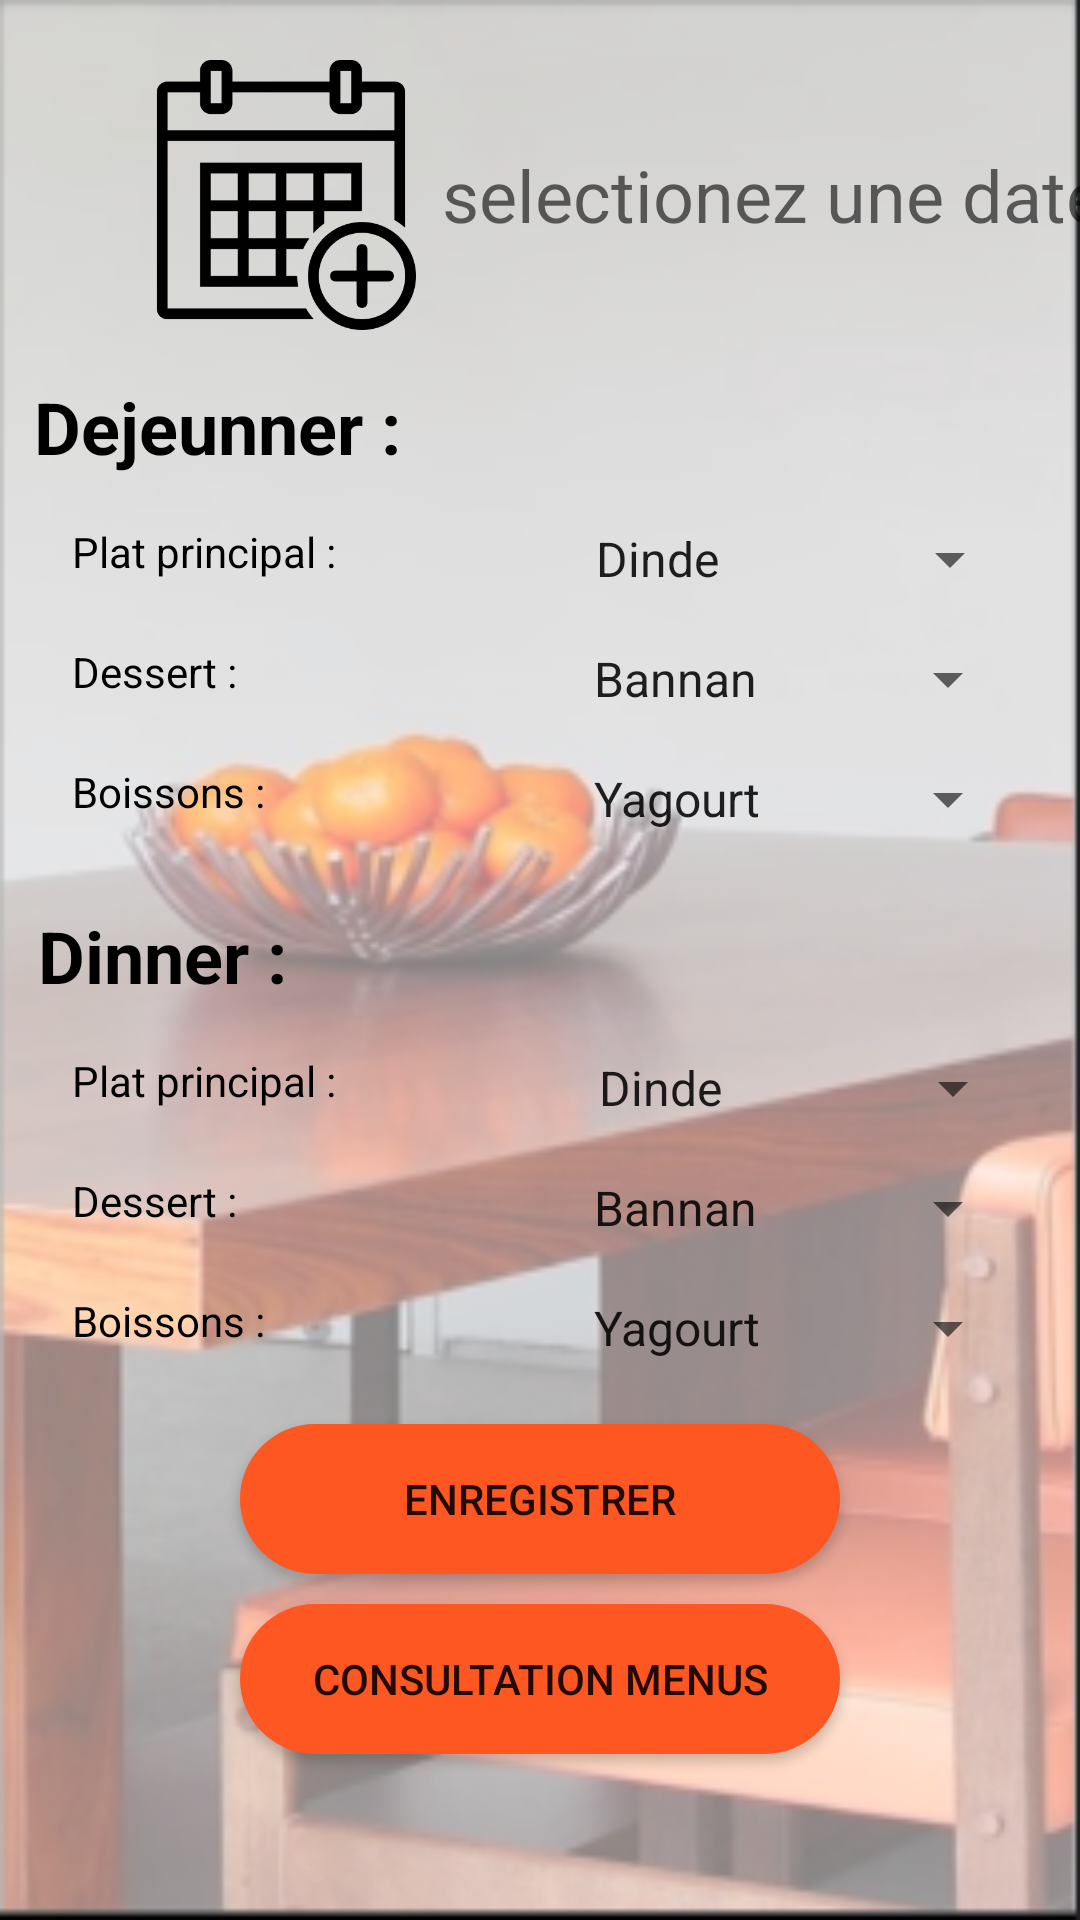

This screen was rendered from an Android layout file. Write that file and the resources it references.
<!-- AndroidManifest.xml: application theme Theme.ResUniv -->
<!-- res/layout/activity_remplisaage_menu.xml -->
<?xml version="1.0" encoding="utf-8"?>
<androidx.constraintlayout.widget.ConstraintLayout  xmlns:android="http://schemas.android.com/apk/res/android"
    xmlns:app="http://schemas.android.com/apk/res-auto"
    xmlns:tools="http://schemas.android.com/tools"
    android:layout_width="match_parent"
    android:layout_height="match_parent"
    tools:context=".ActivityRemplisaageMenu"
    android:background="@drawable/capturefond">


    <ImageView
        android:id="@+id/calendrier"
        android:layout_width="90dp"
        android:layout_height="90dp"
        android:layout_marginStart="40dp"
        android:layout_marginLeft="40dp"
        android:layout_marginTop="20dp"
        android:layout_marginEnd="50dp"
        android:layout_marginRight="50dp"
        android:background="@drawable/calendarplus"
        app:layout_constraintEnd_toEndOf="parent"
        app:layout_constraintHorizontal_bias="0.049"
        app:layout_constraintStart_toStartOf="parent"
        app:layout_constraintTop_toTopOf="parent" />

    <TextView
        android:id="@+id/txt"
        android:layout_width="wrap_content"
        android:layout_height="90dp"
        android:layout_marginStart="20dp"
        android:layout_marginLeft="20dp"
        android:layout_marginTop="20dp"
        android:layout_marginEnd="24dp"
        android:layout_marginRight="24dp"
        android:gravity="center"
        android:hint="selectionez une date"
        android:selectAllOnFocus="true"
        android:autofillHints=""
        android:textSize="24sp"
        app:layout_constraintEnd_toEndOf="parent"
        app:layout_constraintHorizontal_bias="0.266"
        app:layout_constraintStart_toEndOf="@+id/calendrier"
        app:layout_constraintTop_toTopOf="parent" />

    <TextView
        android:id="@+id/DEJ"
        android:layout_width="wrap_content"
        android:layout_height="wrap_content"
        android:layout_marginTop="16dp"
        android:text="@string/dejeunner"
        android:textColor="@color/black"
        android:textSize="24sp"
        android:textStyle="bold"
        app:layout_constraintEnd_toEndOf="parent"
        app:layout_constraintHorizontal_bias="0.047"
        app:layout_constraintStart_toStartOf="parent"
        app:layout_constraintTop_toBottomOf="@+id/calendrier" />

    <TextView
        android:id="@+id/plat_princip"
        android:layout_width="100dp"
        android:layout_height="24dp"
        android:layout_marginStart="24dp"
        android:layout_marginLeft="24dp"
        android:layout_marginTop="16dp"
        android:text="Plat principal : "
        android:textColor="@color/black"
        app:layout_constraintStart_toStartOf="parent"
        app:layout_constraintTop_toBottomOf="@+id/DEJ" />

    <Spinner
        android:id="@+id/dej_princ_spinner"
        android:layout_width="150dp"
        android:layout_height="24dp"
        android:entries="@array/plat"
        app:layout_constraintEnd_toEndOf="parent"
        app:layout_constraintHorizontal_bias="0.776"
        app:layout_constraintStart_toEndOf="@+id/plat_princip"
        app:layout_constraintTop_toTopOf="@+id/plat_princip" />

    <TextView
        android:id="@+id/dej_dessert"
        android:layout_width="100dp"
        android:layout_height="24dp"
        android:layout_marginStart="24dp"
        android:layout_marginLeft="24dp"
        android:layout_marginTop="16dp"
        android:text="Dessert : "
        android:textColor="@color/black"
        app:layout_constraintStart_toStartOf="parent"
        app:layout_constraintTop_toBottomOf="@+id/plat_princip" />

    <Spinner
        android:id="@+id/dej_dessert_spinner"
        android:layout_width="150dp"
        android:layout_height="24dp"
        android:layout_marginTop="16dp"
        android:entries="@array/dessert"
        app:layout_constraintEnd_toEndOf="parent"
        app:layout_constraintHorizontal_bias="0.767"
        app:layout_constraintStart_toEndOf="@+id/dej_dessert"
        app:layout_constraintTop_toBottomOf="@+id/dej_princ_spinner" />

    <TextView
        android:id="@+id/dej_boisson"
        android:layout_width="100dp"
        android:layout_height="24dp"
        android:layout_marginStart="24dp"
        android:layout_marginLeft="24dp"
        android:layout_marginTop="16dp"
        android:text="Boissons : "
        android:textColor="@color/black"
        app:layout_constraintStart_toStartOf="parent"
        app:layout_constraintTop_toBottomOf="@+id/dej_dessert" />

    <Spinner
        android:id="@+id/dej_boissons_spinner"
        android:layout_width="150dp"
        android:layout_height="24dp"
        android:layout_marginTop="16dp"
        android:entries="@array/boissons"
        app:layout_constraintEnd_toEndOf="parent"
        app:layout_constraintHorizontal_bias="0.767"
        app:layout_constraintStart_toEndOf="@+id/dej_dessert"
        app:layout_constraintTop_toBottomOf="@+id/dej_dessert_spinner" />

    <TextView
        android:id="@+id/DIN"
        android:layout_width="wrap_content"
        android:layout_height="wrap_content"
        android:layout_marginTop="24dp"
        android:text="Dinner : "
        android:textColor="@color/black"
        android:textSize="24sp"
        android:textStyle="bold"
        app:layout_constraintEnd_toEndOf="parent"
        app:layout_constraintHorizontal_bias="0.047"
        app:layout_constraintStart_toStartOf="parent"
        app:layout_constraintTop_toBottomOf="@+id/dej_boisson" />

    <TextView
        android:id="@+id/din_plat_princip"
        android:layout_width="100dp"
        android:layout_height="24dp"
        android:layout_marginStart="24dp"
        android:layout_marginLeft="24dp"
        android:layout_marginTop="16dp"
        android:text="Plat principal : "
        android:textColor="@color/black"
        app:layout_constraintStart_toStartOf="parent"
        app:layout_constraintTop_toBottomOf="@+id/DIN" />

    <Spinner
        android:id="@+id/din_princ_spinner"
        android:layout_width="150dp"
        android:layout_height="24dp"
        android:entries="@array/plat"
        app:layout_constraintEnd_toEndOf="parent"
        app:layout_constraintHorizontal_bias="0.786"
        app:layout_constraintStart_toEndOf="@+id/din_plat_princip"
        app:layout_constraintTop_toTopOf="@+id/din_plat_princip" />

    <TextView
        android:id="@+id/din_dessert"
        android:layout_width="100dp"
        android:layout_height="24dp"
        android:layout_marginStart="24dp"
        android:layout_marginLeft="24dp"
        android:layout_marginTop="16dp"
        android:text="Dessert : "
        android:textColor="@color/black"
        app:layout_constraintStart_toStartOf="parent"
        app:layout_constraintTop_toBottomOf="@+id/din_plat_princip" />

    <Spinner
        android:id="@+id/din_dessert_spinner"
        android:layout_width="150dp"
        android:layout_height="24dp"
        android:layout_marginTop="16dp"
        android:entries="@array/dessert"
        app:layout_constraintEnd_toEndOf="parent"
        app:layout_constraintHorizontal_bias="0.767"
        app:layout_constraintStart_toEndOf="@+id/dej_dessert"
        app:layout_constraintTop_toBottomOf="@+id/din_princ_spinner" />

    <TextView
        android:id="@+id/din_boisson"
        android:layout_width="100dp"
        android:layout_height="24dp"
        android:layout_marginStart="24dp"
        android:layout_marginLeft="24dp"
        android:layout_marginTop="16dp"
        android:text="Boissons : "
        android:textColor="@color/black"
        app:layout_constraintStart_toStartOf="parent"
        app:layout_constraintTop_toBottomOf="@+id/din_dessert" />

    <Spinner
        android:id="@+id/din_boissons_spinner"
        android:layout_width="150dp"
        android:layout_height="24dp"
        android:layout_marginTop="16dp"
        android:entries="@array/boissons"
        app:layout_constraintEnd_toEndOf="parent"
        app:layout_constraintHorizontal_bias="0.767"
        app:layout_constraintStart_toEndOf="@+id/dej_dessert"
        app:layout_constraintTop_toBottomOf="@+id/din_dessert_spinner" />

    <Button
        android:id="@+id/btn_enregistrer"
        android:layout_width="200dp"
        android:layout_height="50dp"
        android:layout_marginTop="20dp"
        android:background="@drawable/arrondir"
        android:text="Enregistrer"
        app:layout_constraintEnd_toEndOf="parent"
        app:layout_constraintStart_toStartOf="parent"
        app:layout_constraintTop_toBottomOf="@+id/din_boissons_spinner" />

    <Button
        android:id="@+id/btn_econsulter_menus"
        android:layout_width="200dp"
        android:layout_height="50dp"
        android:layout_marginTop="10dp"
        android:background="@drawable/arrondir"
        android:text="Consultation Menus"
        app:layout_constraintEnd_toEndOf="parent"
        app:layout_constraintStart_toStartOf="parent"
        app:layout_constraintTop_toBottomOf="@+id/btn_enregistrer" />


</androidx.constraintlayout.widget.ConstraintLayout>
<!-- resources referenced by this layout -->
<resources>
  <string-array name="boissons">
          <item>Yagourt</item>
          <item>Jus d\'orange</item>
          <item>Jus d\'avocat</item>
      </string-array>
  <string-array name="dessert">
          <item>Bannan</item>
          <item>Pomme</item>
          <item>Orange</item>
      </string-array>
  <string-array name="plat">
          <item>Dinde</item>
          <item>Viande</item>
          <item>Poisson</item>
      </string-array>
  <!-- drawable arrondir (drawable) -->
  <?xml version="1.0" encoding="utf-8"?>
  <shape xmlns:android="http://schemas.android.com/apk/res/android">
      <solid android:color="#FF5722"/>
      <corners android:radius="70dp"/>
  </shape>
  <!-- drawable calendarplus: png bitmap (drawable-v24, 9731 bytes) -->
  <!-- drawable capturefond: png bitmap (drawable, 122833 bytes) -->
  <string name="dejeunner" translatable="false">Dejeunner :</string>
  <style name="Theme.ResUniv" parent="Theme.MaterialComponents.DayNight.DarkActionBar">
          
          <item name="colorPrimary">#FF5722</item>
          <item name="colorPrimaryVariant">#FF5722</item>
          <item name="colorOnPrimary">@color/white</item>
          
          <item name="colorSecondary">@color/teal_200</item>
          <item name="colorSecondaryVariant">@color/teal_700</item>
          <item name="colorOnSecondary">@color/black</item>
          
          <item name="android:statusBarColor" tools:targetApi="l">?attr/colorPrimaryVariant</item>
          
      </style>
  <!-- not gathered from this repository: default colours our renderer supplied (Android Studio template values) -->
  <color name="teal_200">#FF03DAC5</color>
  <color name="teal_700">#FF018786</color>
  <color name="black">#FF000000</color>
  <color name="white">#FFFFFFFF</color>
</resources>
